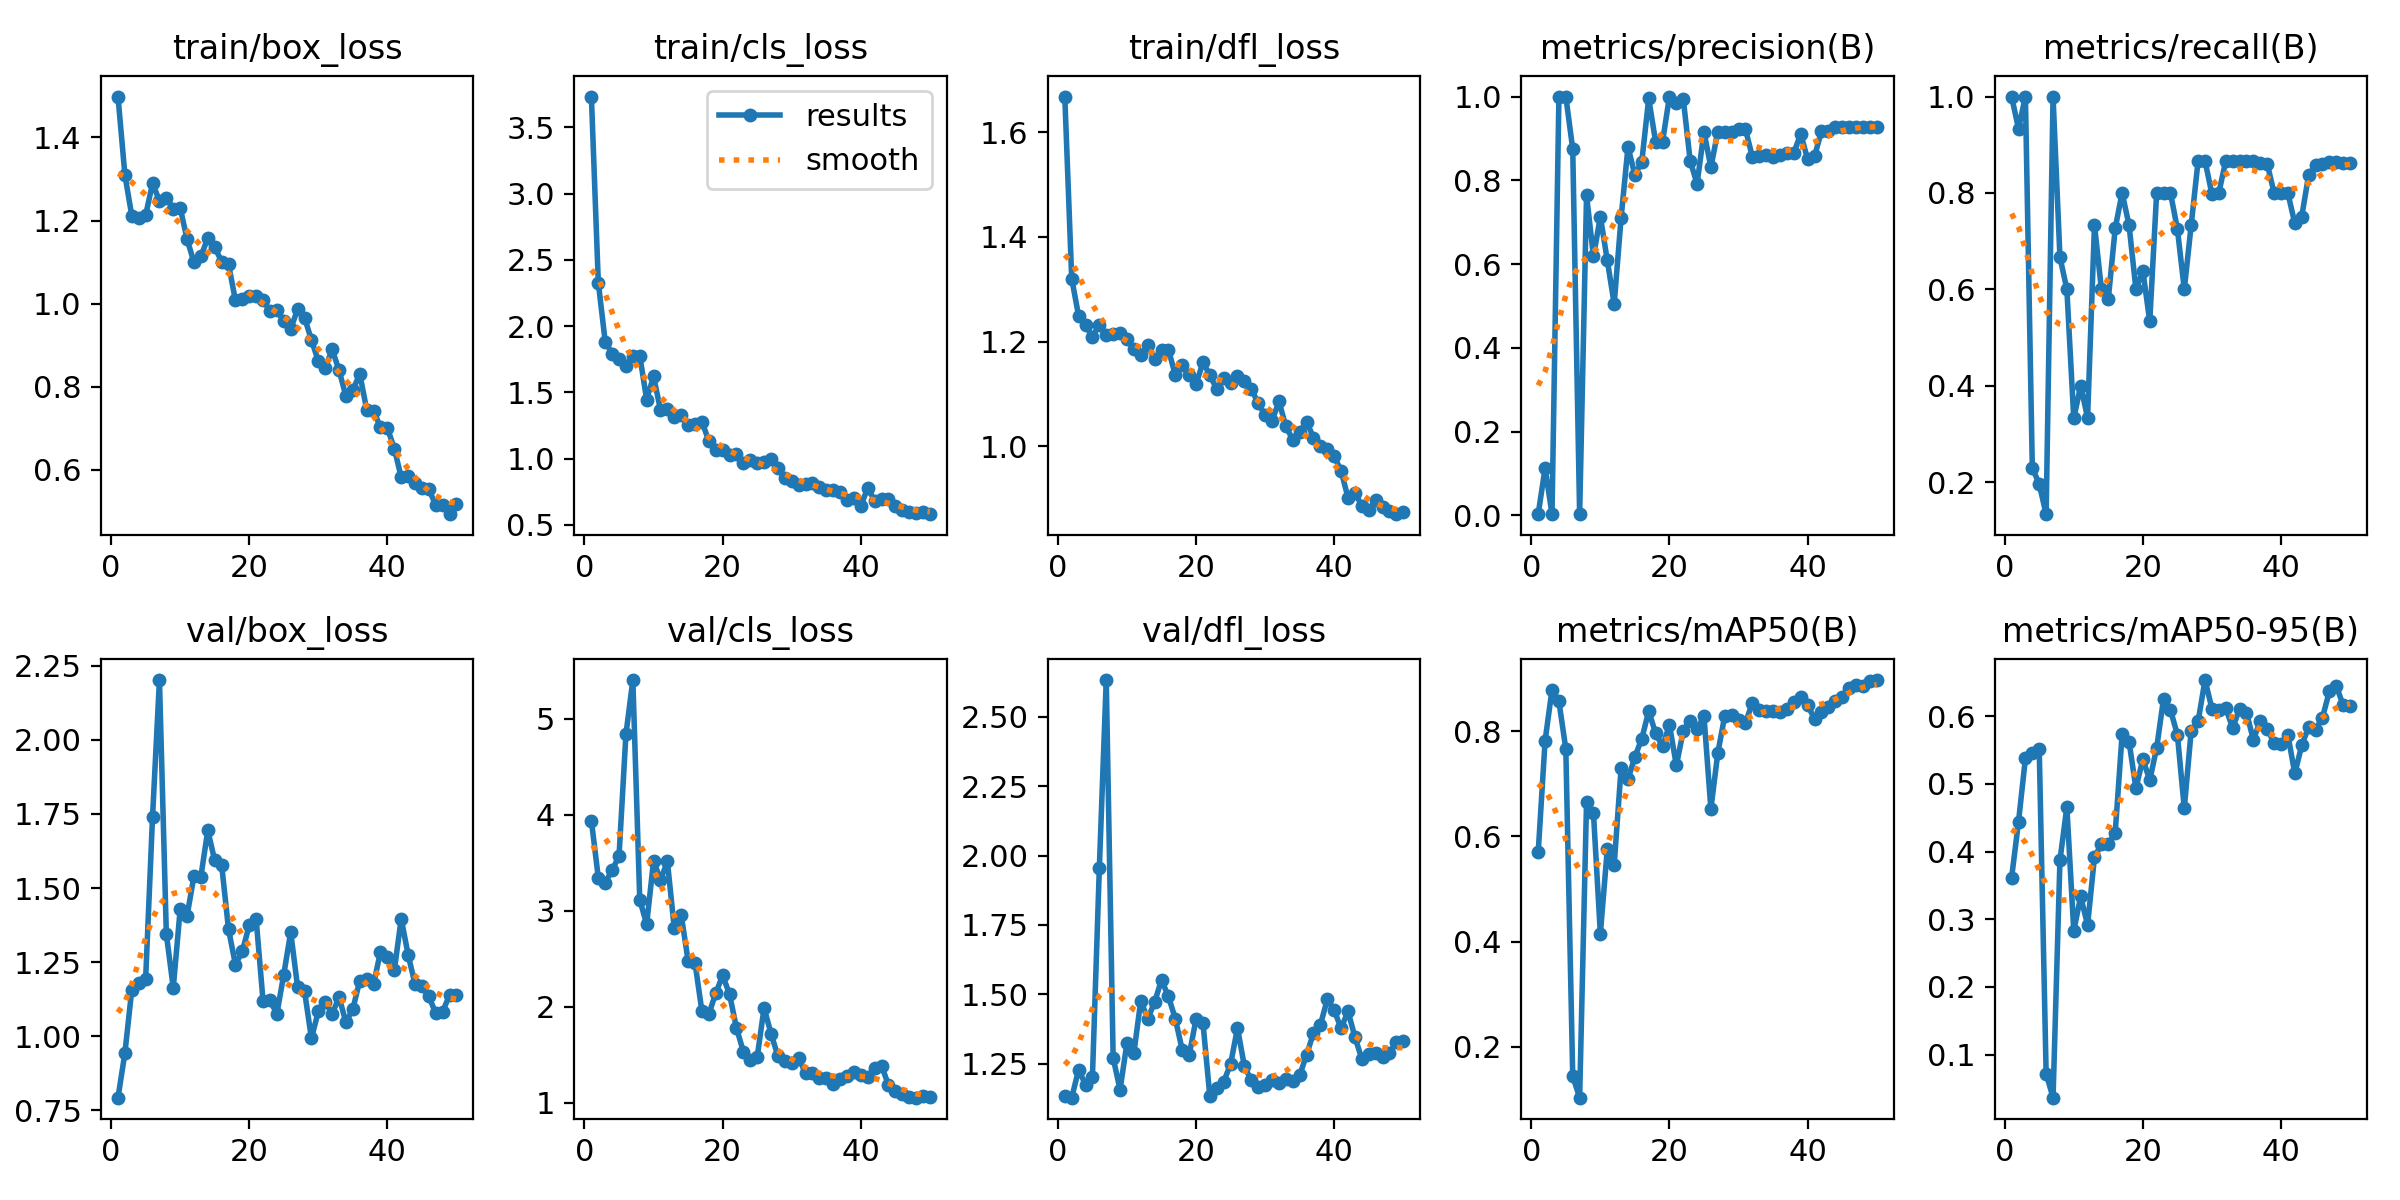

Source data for this figure (header and first rows):
epoch, time, train/box_loss, train/cls_loss, train/dfl_loss, metrics/precision(B), metrics/recall(B), metrics/mAP50(B), metrics/mAP50-95(B), val/box_loss, val/cls_loss, val/dfl_loss, lr/pg0, lr/pg1, lr/pg2
1, 39.3, 1.499, 3.732, 1.668, 0.00294, 1, 0.5696, 0.3613, 0.793, 3.937, 1.135, 0.00014, 0.00014, 0.00014
2, 74.41, 1.31, 2.327, 1.32, 0.1131, 0.9333, 0.782, 0.444, 0.9438, 3.344, 1.127, 0.0002941, 0.0002941, 0.0002941
3, 109.8, 1.211, 1.882, 1.249, 0.00294, 1, 0.879, 0.5376, 1.157, 3.293, 1.228, 0.0004418, 0.0004418, 0.0004418
4, 144.5, 1.205, 1.792, 1.231, 1, 0.2294, 0.8567, 0.5463, 1.179, 3.421, 1.174, 0.0005832, 0.0005832, 0.0005832
5, 182.3, 1.213, 1.755, 1.209, 1, 0.1957, 0.7662, 0.5518, 1.192, 3.568, 1.202, 0.0007182, 0.0007182, 0.0007182
6, 218.3, 1.29, 1.701, 1.232, 0.8744, 0.1333, 0.1444, 0.07217, 1.74, 4.837, 1.954, 0.0008469, 0.0008469, 0.0008469
7, 253.7, 1.248, 1.777, 1.213, 0.00294, 1, 0.1035, 0.03648, 2.201, 5.402, 2.632, 0.0009693, 0.0009693, 0.0009693
8, 290.2, 1.255, 1.777, 1.214, 0.7638, 0.6667, 0.6663, 0.3871, 1.344, 3.115, 1.271, 0.001085, 0.001085, 0.001085
9, 325.6, 1.229, 1.445, 1.216, 0.6184, 0.6, 0.644, 0.4658, 1.164, 2.858, 1.156, 0.001195, 0.001195, 0.001195
10, 361, 1.231, 1.621, 1.205, 0.7133, 0.332, 0.4153, 0.283, 1.428, 3.52, 1.325, 0.001298, 0.001298, 0.001298
11, 395.9, 1.155, 1.368, 1.186, 0.6092, 0.4, 0.5755, 0.3337, 1.406, 3.318, 1.288, 0.001395, 0.001395, 0.001395
12, 436.8, 1.099, 1.378, 1.175, 0.5049, 0.3333, 0.5459, 0.2914, 1.541, 3.514, 1.477, 0.001486, 0.001486, 0.001486
13, 475.4, 1.113, 1.31, 1.192, 0.7101, 0.7333, 0.7296, 0.3921, 1.539, 2.817, 1.411, 0.001525, 0.001525, 0.001525
14, 512.2, 1.158, 1.325, 1.166, 0.8797, 0.6, 0.7087, 0.4108, 1.695, 2.956, 1.471, 0.001485, 0.001485, 0.001485
15, 549.4, 1.136, 1.253, 1.185, 0.8127, 0.5798, 0.7514, 0.4114, 1.593, 2.479, 1.552, 0.001446, 0.001446, 0.001446
16, 589, 1.101, 1.26, 1.185, 0.8449, 0.7268, 0.7859, 0.428, 1.579, 2.457, 1.492, 0.001406, 0.001406, 0.001406
17, 629.9, 1.095, 1.278, 1.136, 0.9955, 0.8, 0.8383, 0.5732, 1.361, 1.952, 1.412, 0.001366, 0.001366, 0.001366
18, 667.3, 1.008, 1.133, 1.155, 0.8915, 0.7333, 0.7961, 0.5624, 1.241, 1.925, 1.299, 0.001327, 0.001327, 0.001327
19, 704.7, 1.012, 1.062, 1.136, 0.892, 0.6, 0.7712, 0.4935, 1.287, 2.14, 1.281, 0.001287, 0.001287, 0.001287
20, 741.3, 1.018, 1.064, 1.119, 1, 0.6387, 0.812, 0.5366, 1.374, 2.325, 1.41, 0.001248, 0.001248, 0.001248
21, 778.2, 1.018, 1.03, 1.16, 0.9838, 0.5333, 0.7349, 0.5054, 1.394, 2.129, 1.397, 0.001208, 0.001208, 0.001208
22, 815, 1.009, 1.032, 1.136, 0.9944, 0.8, 0.8005, 0.553, 1.119, 1.778, 1.132, 0.001168, 0.001168, 0.001168
23, 851.8, 0.9818, 0.965, 1.109, 0.8465, 0.8, 0.8204, 0.626, 1.121, 1.533, 1.162, 0.001129, 0.001129, 0.001129
24, 891.2, 0.984, 0.9861, 1.13, 0.7916, 0.8, 0.8047, 0.6091, 1.076, 1.441, 1.185, 0.001089, 0.001089, 0.001089
25, 931.8, 0.9575, 0.9678, 1.12, 0.9158, 0.7254, 0.8283, 0.5728, 1.208, 1.476, 1.248, 0.00105, 0.00105, 0.00105
26, 979.7, 0.9392, 0.9734, 1.134, 0.8309, 0.6, 0.6524, 0.4638, 1.351, 1.988, 1.378, 0.00101, 0.00101, 0.00101
27, 1023, 0.9859, 0.9933, 1.125, 0.9165, 0.7333, 0.7585, 0.5787, 1.166, 1.72, 1.24, 0.0009704, 0.0009704, 0.0009704
28, 1062, 0.9661, 0.9276, 1.109, 0.9162, 0.8667, 0.8289, 0.5922, 1.153, 1.486, 1.19, 0.0009308, 0.0009308, 0.0009308
29, 1100, 0.9126, 0.8541, 1.082, 0.915, 0.8667, 0.831, 0.6534, 0.993, 1.434, 1.164, 0.0008912, 0.0008912, 0.0008912
30, 1140, 0.8612, 0.8283, 1.059, 0.9228, 0.7977, 0.8205, 0.6112, 1.084, 1.417, 1.175, 0.0008516, 0.0008516, 0.0008516
31, 1177, 0.8446, 0.7968, 1.048, 0.9221, 0.8, 0.8159, 0.6093, 1.117, 1.462, 1.193, 0.000812, 0.000812, 0.000812
32, 1214, 0.8896, 0.8061, 1.086, 0.8564, 0.8667, 0.8538, 0.6122, 1.075, 1.308, 1.179, 0.0007724, 0.0007724, 0.0007724
33, 1252, 0.8392, 0.816, 1.038, 0.8588, 0.8667, 0.8407, 0.5823, 1.132, 1.306, 1.196, 0.0007328, 0.0007328, 0.0007328
34, 1296, 0.7769, 0.7852, 1.013, 0.8607, 0.8667, 0.839, 0.6109, 1.047, 1.259, 1.187, 0.0006932, 0.0006932, 0.0006932
35, 1336, 0.7915, 0.7649, 1.027, 0.8564, 0.8667, 0.8388, 0.6052, 1.092, 1.258, 1.208, 0.0006536, 0.0006536, 0.0006536
36, 1374, 0.8307, 0.7653, 1.047, 0.8596, 0.8667, 0.8361, 0.5653, 1.188, 1.198, 1.282, 0.000614, 0.000614, 0.000614
37, 1413, 0.7448, 0.7506, 1.016, 0.8661, 0.8627, 0.8431, 0.5929, 1.194, 1.242, 1.36, 0.0005744, 0.0005744, 0.0005744
38, 1452, 0.7421, 0.6858, 0.9996, 0.8659, 0.861, 0.8546, 0.5817, 1.176, 1.274, 1.389, 0.0005348, 0.0005348, 0.0005348
39, 1492, 0.7016, 0.6994, 0.9939, 0.9102, 0.8, 0.8655, 0.5599, 1.285, 1.318, 1.482, 0.0004952, 0.0004952, 0.0004952
40, 1533, 0.7, 0.6418, 0.9809, 0.851, 0.8, 0.8493, 0.5586, 1.269, 1.288, 1.443, 0.0004556, 0.0004556, 0.0004556
41, 1577, 0.6508, 0.7789, 0.9527, 0.857, 0.7993, 0.8239, 0.5719, 1.222, 1.263, 1.377, 0.000416, 0.000416, 0.000416
42, 1621, 0.5814, 0.6827, 0.9013, 0.917, 0.7369, 0.836, 0.5154, 1.396, 1.357, 1.439, 0.0003764, 0.0003764, 0.0003764
43, 1661, 0.5852, 0.6936, 0.9111, 0.9183, 0.7508, 0.8458, 0.5568, 1.275, 1.387, 1.346, 0.0003368, 0.0003368, 0.0003368
44, 1702, 0.5671, 0.6951, 0.8859, 0.9261, 0.8369, 0.8583, 0.584, 1.176, 1.185, 1.267, 0.0002972, 0.0002972, 0.0002972
45, 1742, 0.5566, 0.6408, 0.8776, 0.9278, 0.8571, 0.8654, 0.58, 1.17, 1.12, 1.285, 0.0002576, 0.0002576, 0.0002576
46, 1780, 0.5528, 0.6146, 0.8964, 0.928, 0.8601, 0.8827, 0.5976, 1.135, 1.086, 1.288, 0.000218, 0.000218, 0.000218
47, 1819, 0.5144, 0.5971, 0.8844, 0.9283, 0.8638, 0.8874, 0.6367, 1.077, 1.058, 1.273, 0.0001784, 0.0001784, 0.0001784
48, 1858, 0.5151, 0.5892, 0.8758, 0.9283, 0.8636, 0.8852, 0.6451, 1.083, 1.053, 1.288, 0.0001388, 0.0001388, 0.0001388
49, 1900, 0.4927, 0.5954, 0.87, 0.9282, 0.8624, 0.896, 0.616, 1.14, 1.066, 1.33, 9.92e-05, 9.92e-05, 9.92e-05
50, 1945, 0.5175, 0.5802, 0.8738, 0.9282, 0.862, 0.8973, 0.615, 1.139, 1.056, 1.332, 5.96e-05, 5.96e-05, 5.96e-05
